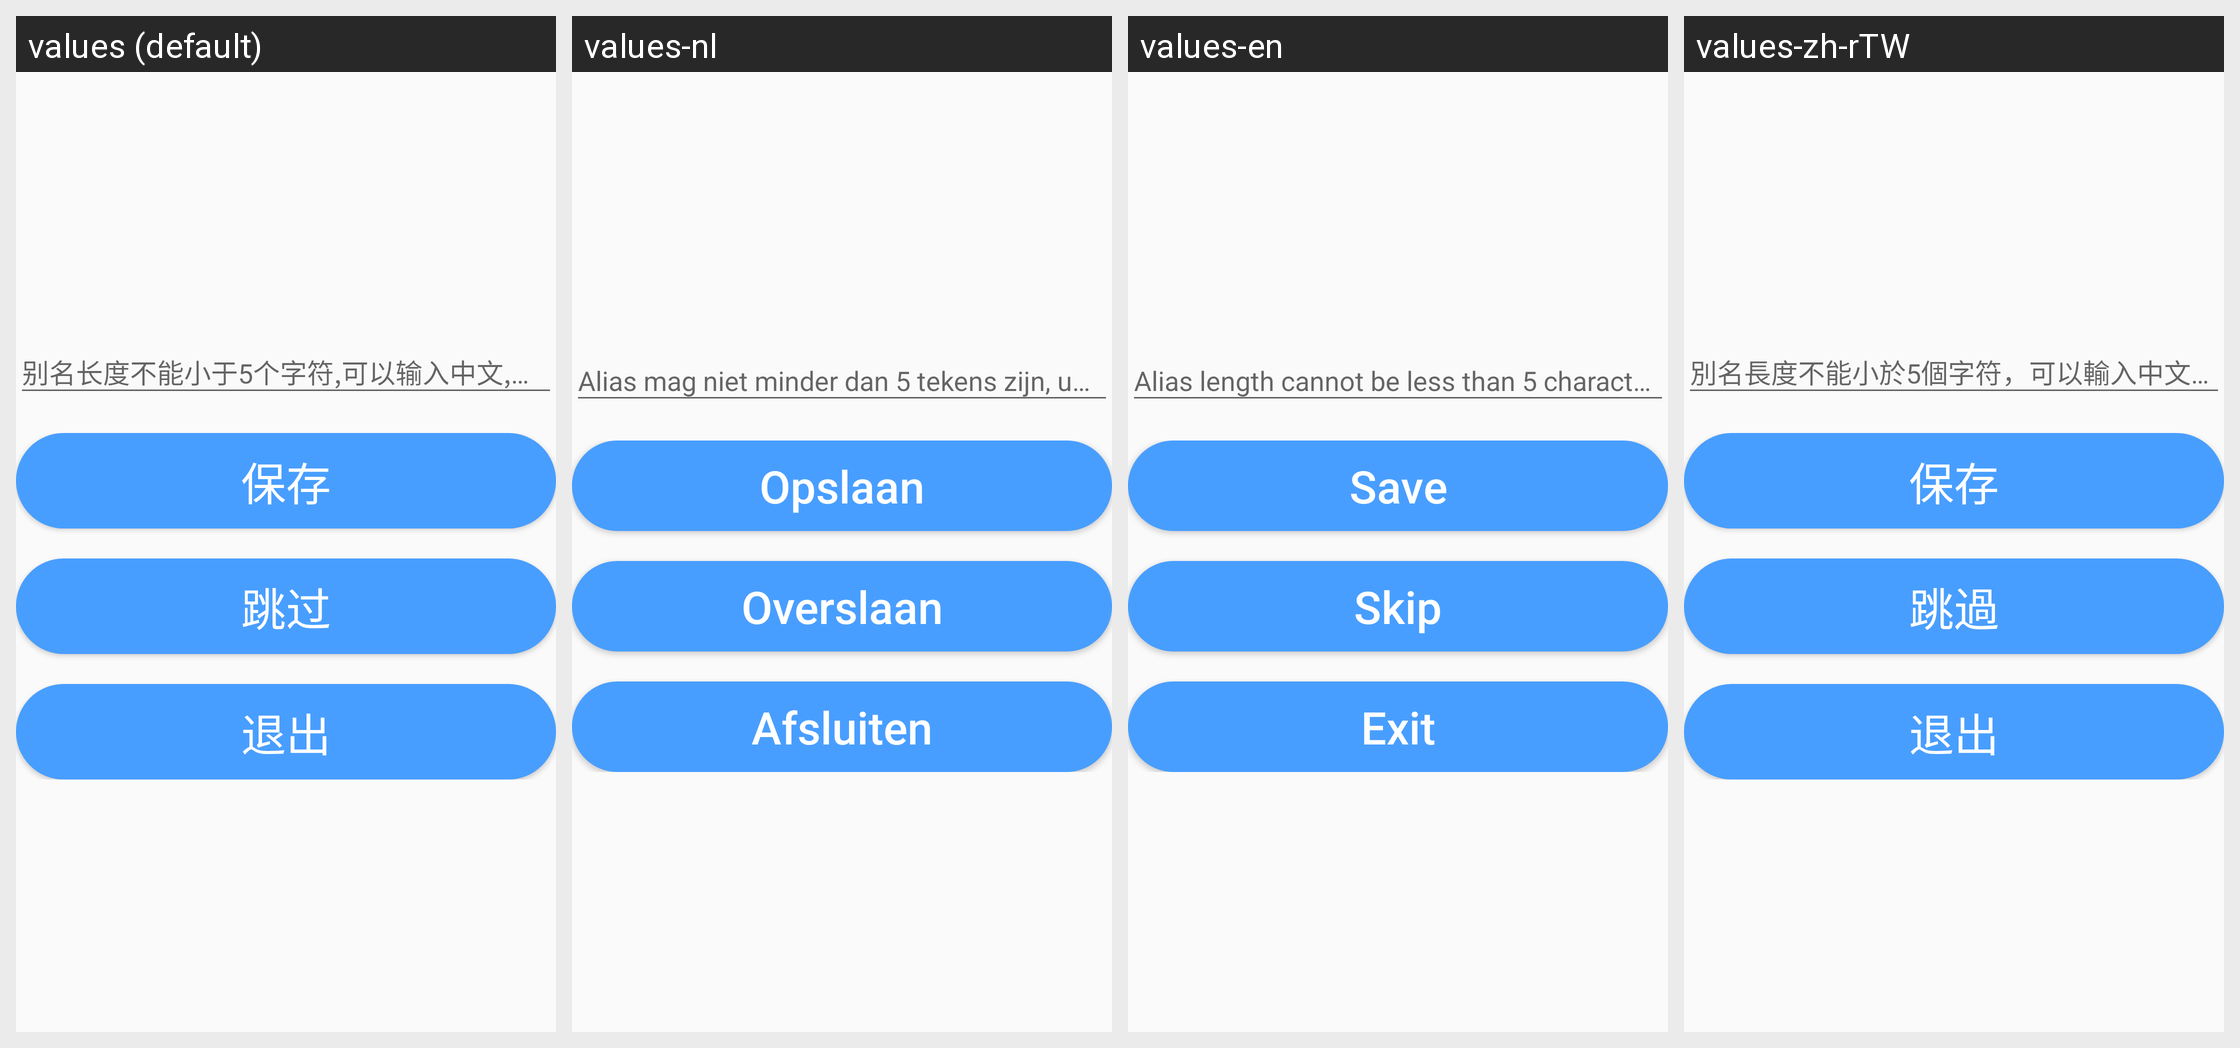

Translations of the strings shown on this Android screen, per locale in the grid:
Android screen res/layout/activity_alias_setting.xml rendered under 4 locales, left to right: values (default), values-nl, values-en, values-zh-rTW. Device: Nexus 5 (rendered at 1080×1920; each locale shown at half size, 540×960, under a caption strip naming it); theme Theme.AGV.
Other locales in the repository, not shown: values-ar, values-de, values-es, values-fr, values-hu, values-ja, values-ko, values-th, values-vi, values-zh-rHK.
Strings drawn on this screen, with the default value and each locale's value (text and hints the layout hard-codes, and strings that could not be matched under every locale, appear in the picture but are not listed):

text_alias_input_type
  values: 别名长度不能小于5个字符,可以输入中文,字母,数字,-和_
  values-nl: Alias mag niet minder dan 5 tekens zijn, u kunt Chinese karakters, letters, cijfers, - en _ invoeren
  values-en: Alias length cannot be less than 5 characters, you can input Chinese, letters, numbers, -, and _
  values-zh-rTW: 別名長度不能小於5個字符，可以輸入中文，字母，數字，-和_

text_save
  values: 保存
  values-nl: Opslaan
  values-en: Save
  values-zh-rTW: 保存

text_skip
  values: 跳过
  values-nl: Overslaan
  values-en: Skip
  values-zh-rTW: 跳過

text_exit
  values: 退出
  values-nl: Afsluiten
  values-en: Exit
  values-zh-rTW: 退出
